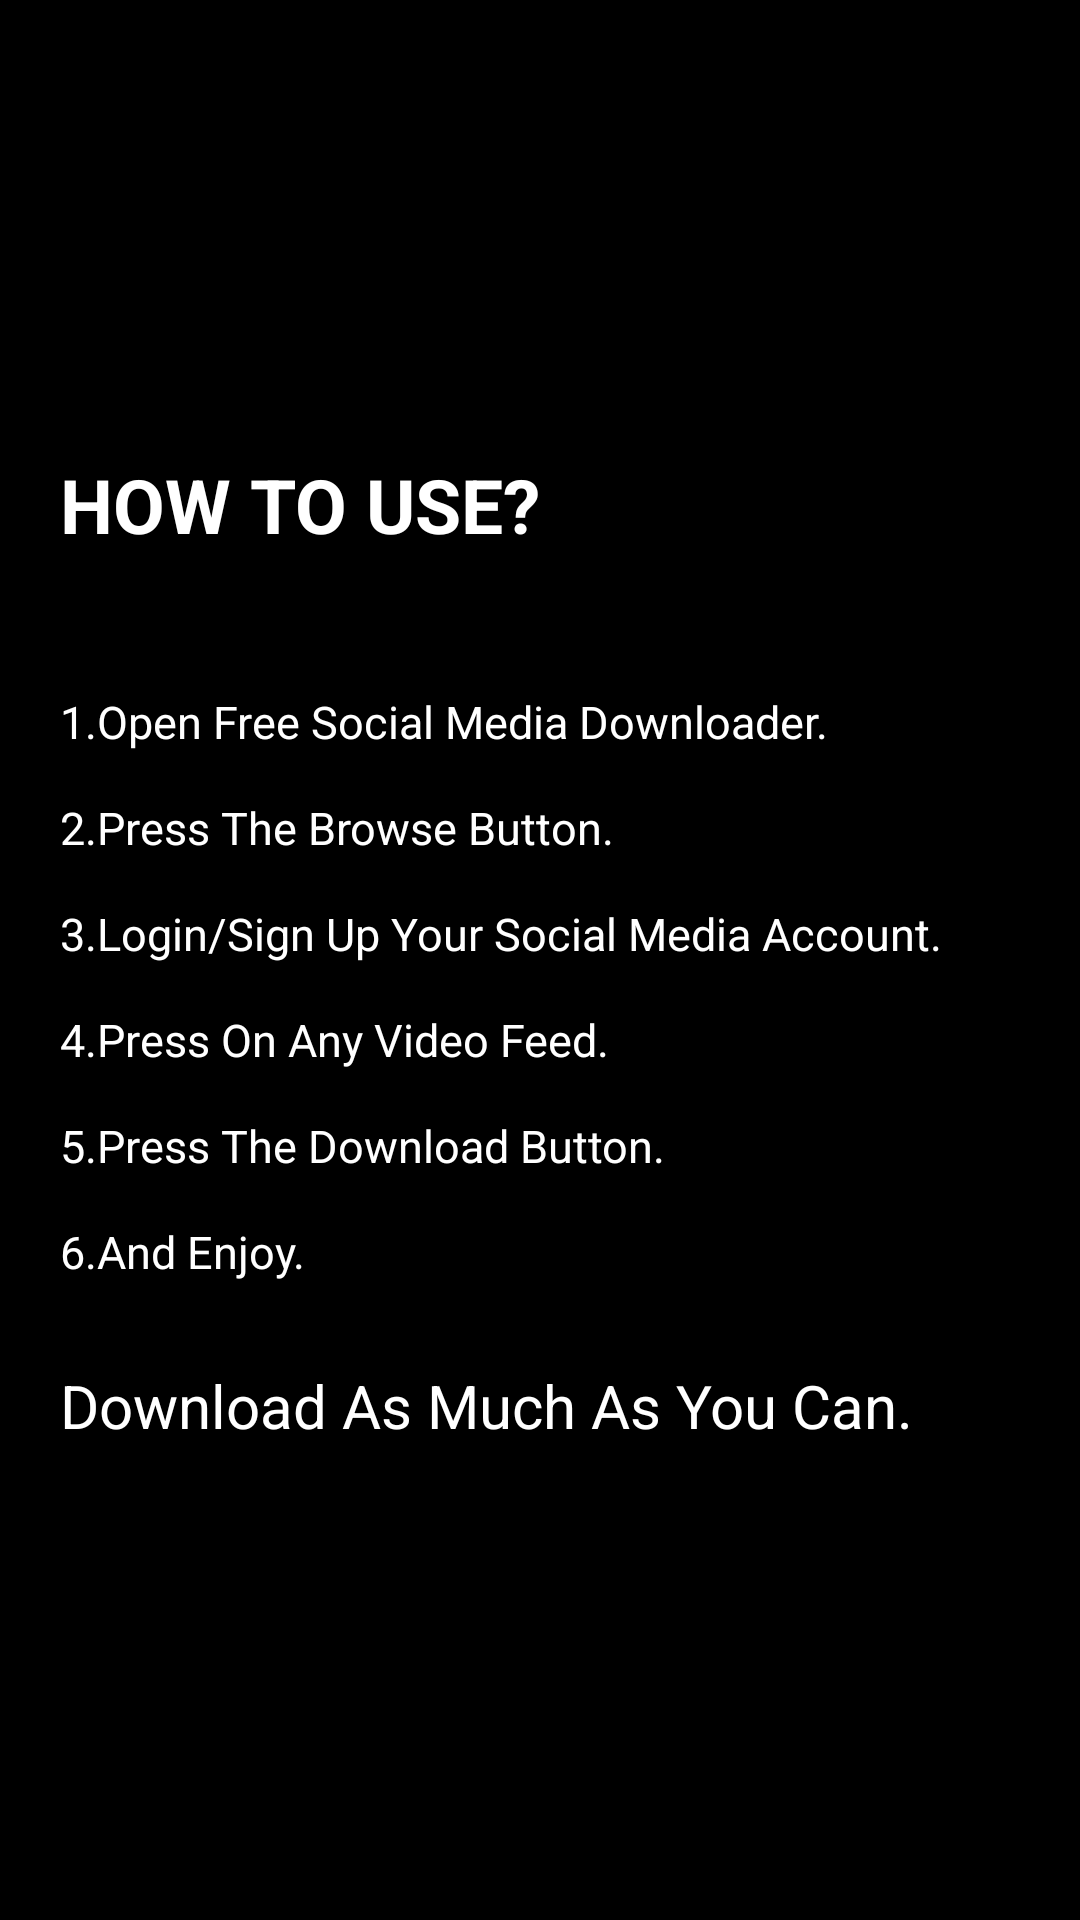

Android layout source for this screen:
<!-- AndroidManifest.xml: application theme AppTheme -->
<!-- res/layout/viewpager_slide4.xml -->
<?xml version="1.0" encoding="utf-8"?>
<RelativeLayout xmlns:android="http://schemas.android.com/apk/res/android"
    android:layout_width="match_parent"
    android:layout_height="match_parent"
    android:background="@color/black"
    android:orientation="vertical"
    android:weightSum="100">
    <TextView
        android:id="@+id/txt1"
        android:layout_marginLeft="20dp"
        android:layout_marginRight="20dp"
        android:textSize="25sp"
        android:textColor="@color/white"
        android:text="HOW TO USE? "
        android:layout_above="@id/txt2"
        android:textStyle="bold"
        android:layout_width="match_parent"
        android:layout_height="wrap_content" />
    <TextView
        android:layout_centerInParent="true"
        android:layout_marginTop="10dp"
        android:id="@+id/txt2"
        android:layout_marginLeft="20dp"
        android:layout_marginRight="20dp"
        android:textSize="15sp"
        android:textColor="@color/white"
        android:text="@string/howtouse"
        android:layout_width="match_parent"
        android:layout_height="wrap_content" />
    <TextView
        android:layout_below="@+id/txt2"
        android:layout_marginTop="10dp"
        android:id="@+id/txt3"
        android:layout_marginLeft="20dp"
        android:layout_marginRight="20dp"
        android:textSize="20sp"
        android:textColor="@color/white"
        android:text="Download As Much As You Can."
        android:layout_width="match_parent"
        android:layout_height="wrap_content" />

</RelativeLayout>
<!-- resources referenced by this layout -->
<resources>
  <color name="black">#000</color>
  <color name="white">#FFFFFF</color>
  <string name="howtouse">
          \n\n1.Open Free Social Media Downloader.
          \n\n2.Press The Browse Button.
          \n\n3.Login/Sign Up Your Social Media Account.
          \n\n4.Press On Any Video Feed.
          \n\n5.Press The Download Button.
          \n\n6.And Enjoy.\n
          </string>
  <style name="AppTheme" parent="Theme.AppCompat.Light.DarkActionBar">
          
          <item name="colorPrimary">@color/colorPrimary</item>
          <item name="colorPrimaryDark">@color/colorPrimaryDark</item>
          <item name="colorAccent">@color/colorAccent</item>
      </style>
  <color name="colorPrimary">#1A1A1A</color>
  <color name="colorPrimaryDark">#002b70</color>
  <color name="colorAccent">#4CBDFD</color>
</resources>
